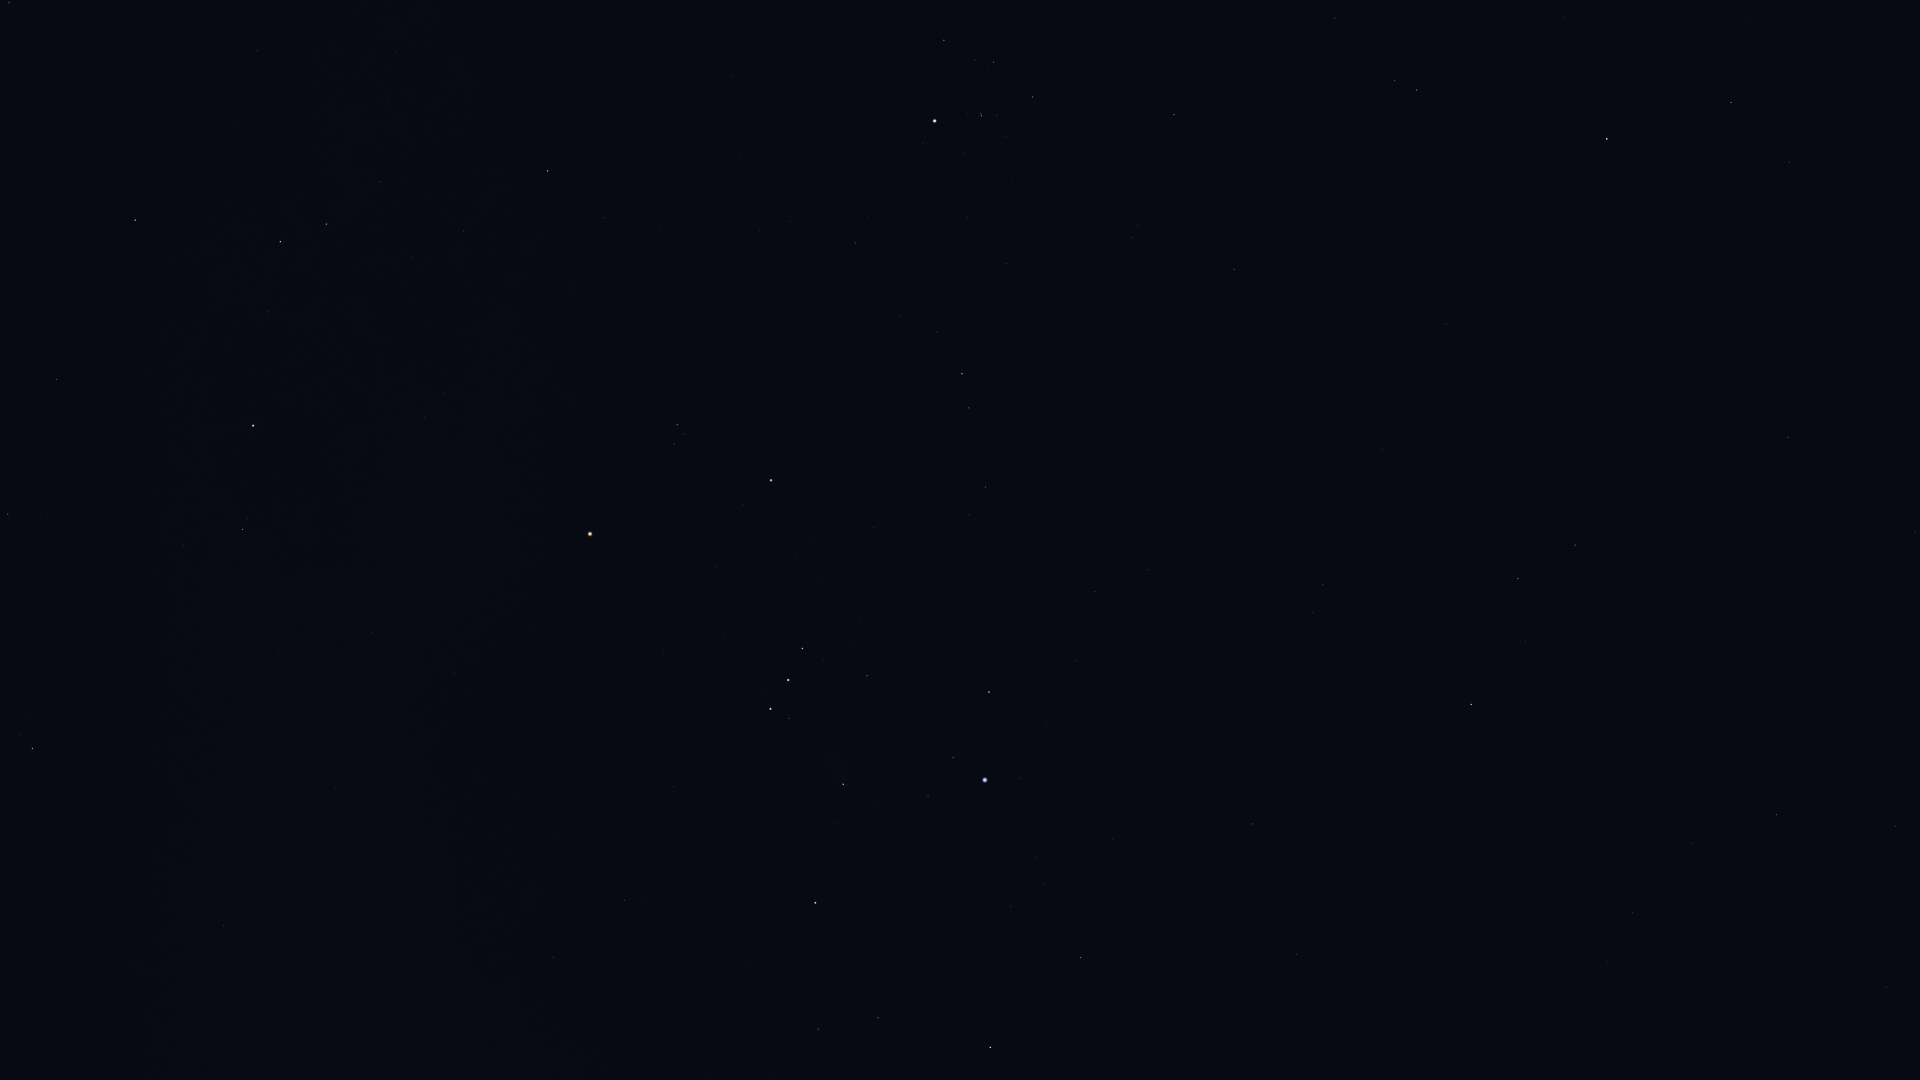

The data file committed next to this chart (first rows):
Star_ID, Name, X, Y
12093, HIP 12093, 1747, 22
12706, Kaffaljidhma, 1731, 102
13701, Azha, 1788, 437
14135, Menkar, 1607, 139
13993, Ayeyarwady, 1883, 748
14146, HIP 14146, 1896, 826
14879, Dalim, 1886, 987
15197, Zibal, 1670, 486
15900, HIP 15900, 1417, 90
16537, Ran, 1575, 545
16611, HIP 16611, 1692, 843
17378, Rana, 1518, 579
17651, HIP 17651, 1633, 913
18543, Zaurak, 1471, 704
18724, HIP 18724, 1174, 115
19587, Beid, 1323, 585
19849, Keid, 1313, 613
20205, Prima Hyadum, 1033, 97
20455, Secunda Hyadum, 994, 62
20648, HIP 20648, 975, 60
20889, Ain, 944, 40
20894, Chamukuy, 982, 116
21109, Hoggar, 1091, 378
21421, Aldebaran, 935, 121
21444, HIP 21444, 1148, 570
21594, Sceptrum, 1253, 824
22109, HIP 22109, 1095, 592
22449, Tabit, 962, 374
22701, HIP 22701, 1077, 661
22730, HIP 22730, 990, 483
23875, Cursa, 989, 692
24244, HIP 24244, 1037, 857
24305, HIP 24305, 1081, 957
24327, HIP 24327, 1043, 884
24436, Rigel, 985, 780
24845, HIP 24845, 1011, 906
24873, HIP 24873, 999, 887
25336, Bellatrix, 771, 480
25930, Mintaka, 803, 648
25985, Arneb, 990, 1047
26207, Meissa, 677, 425
26241, Hatysa, 843, 784
26311, Alnilam, 788, 680
26451, Tianguan, 548, 171
26727, Alnitak, 771, 709
27288, HIP 27288, 878, 1018
27366, Saiph, 815, 903
27913, HIP 27913, 464, 231
27989, Betelgeuse, 590, 534
28103, HIP 28103, 818, 1029
28614, HIP 28614, 526, 500
28716, HIP 28716, 412, 257
28734, HIP 28734, 380, 181
28910, HIP 28910, 773, 1074
29038, HIP 29038, 444, 393
29426, HIP 29426, 425, 417
29434, HIP 29434, 405, 372
29651, HIP 29651, 625, 900
29655, HIP 29655, 326, 224
30343, HIP 30343, 280, 242
... 17 more rows
